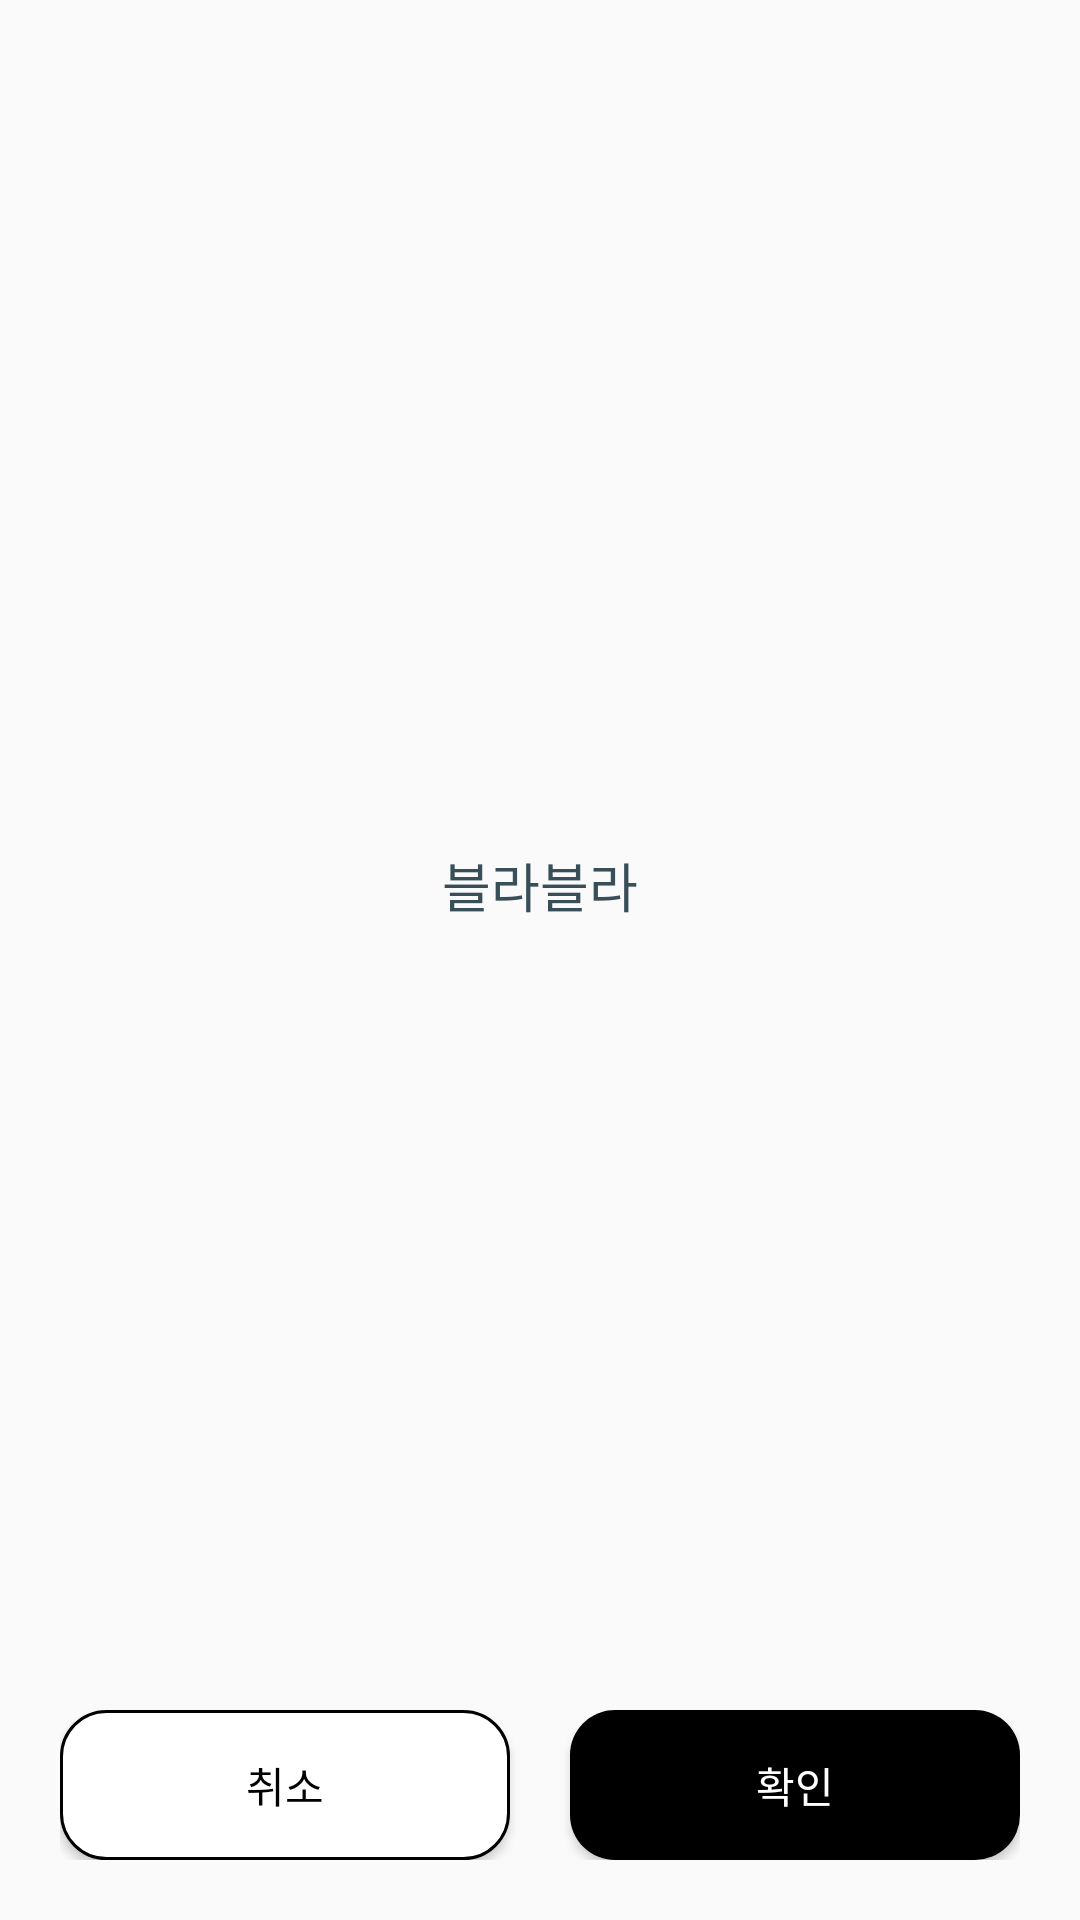

Reconstruct the res/layout file that produces this screen, plus the resources it refers to.
<!-- AndroidManifest.xml: application theme AppTheme -->
<!-- res/layout/dialog.xml -->
<?xml version="1.0" encoding="utf-8"?>
<LinearLayout xmlns:android="http://schemas.android.com/apk/res/android"
    android:layout_width="250dp"
    android:layout_height="200dp"
    android:layout_gravity="center"
    android:padding="20dp"
    android:gravity="center"
    android:orientation="vertical">


    <LinearLayout
        android:layout_width="match_parent"
        android:layout_height="0px"
        android:layout_weight="1"
        android:gravity="center"
        android:padding="10dp"
        android:orientation="vertical">


        <TextView
            android:id="@+id/tv_content"
            android:layout_width="match_parent"
            android:gravity="center"
            android:layout_height="wrap_content"
            android:textColor="#384e58"
            android:text="블라블라"
            android:textSize="17.5sp" />


    </LinearLayout>

    <LinearLayout
        android:layout_width="match_parent"
        android:layout_height="50dp">
        <Button
            android:id="@+id/bt_cancel"
            android:layout_width="0px"
            android:layout_height="match_parent"
            android:layout_marginRight="20dp"
            android:layout_weight="1"
            android:background="@drawable/background_radius_15dp_white"
            android:text="취소"
            android:textColor="@color/black" />

        <Button
            android:id="@+id/bt_ok"
            android:layout_width="0px"
            android:layout_height="match_parent"
            android:layout_weight="1"
            android:background="@drawable/background_radius_15dp_black"
            android:text="확인"
            android:textColor="@color/white" />

    </LinearLayout>
</LinearLayout>
<!-- resources referenced by this layout -->
<resources>
  <color name="black">#000000</color>
  <color name="white">#ffffff</color>
  <!-- drawable background_radius_15dp_black (drawable) -->
  <?xml version="1.0" encoding="utf-8"?>
  <selector xmlns:android="http://schemas.android.com/apk/res/android">
  
  
      <item>
          <shape android:shape="rectangle">
              <corners android:radius="15dp"></corners>
              <solid android:color="#000000"></solid>
          </shape>
  
      </item>
  
  
  </selector>
  <!-- drawable background_radius_15dp_white (drawable) -->
  <?xml version="1.0" encoding="utf-8"?>
  <selector xmlns:android="http://schemas.android.com/apk/res/android">
  
  
      <item>
          <shape android:shape="rectangle">
              <corners android:radius="15dp"></corners>
              <solid android:color="@color/white"></solid>
  
              <stroke android:width="1dp" android:color="@color/black"></stroke>
          </shape>
  
      </item>
  
  
  </selector>
  <style name="AppTheme" parent="Theme.AppCompat.Light.NoActionBar">
          
          <item name="colorPrimary">@color/colorPrimary</item>
          <item name="colorPrimaryDark">@color/colorPrimaryDark</item>
          <item name="colorAccent">@color/main</item>
      </style>
  <color name="colorPrimary">#6200EE</color>
  <color name="colorPrimaryDark">#3700B3</color>
  <color name="main">#424e5c</color>
</resources>
